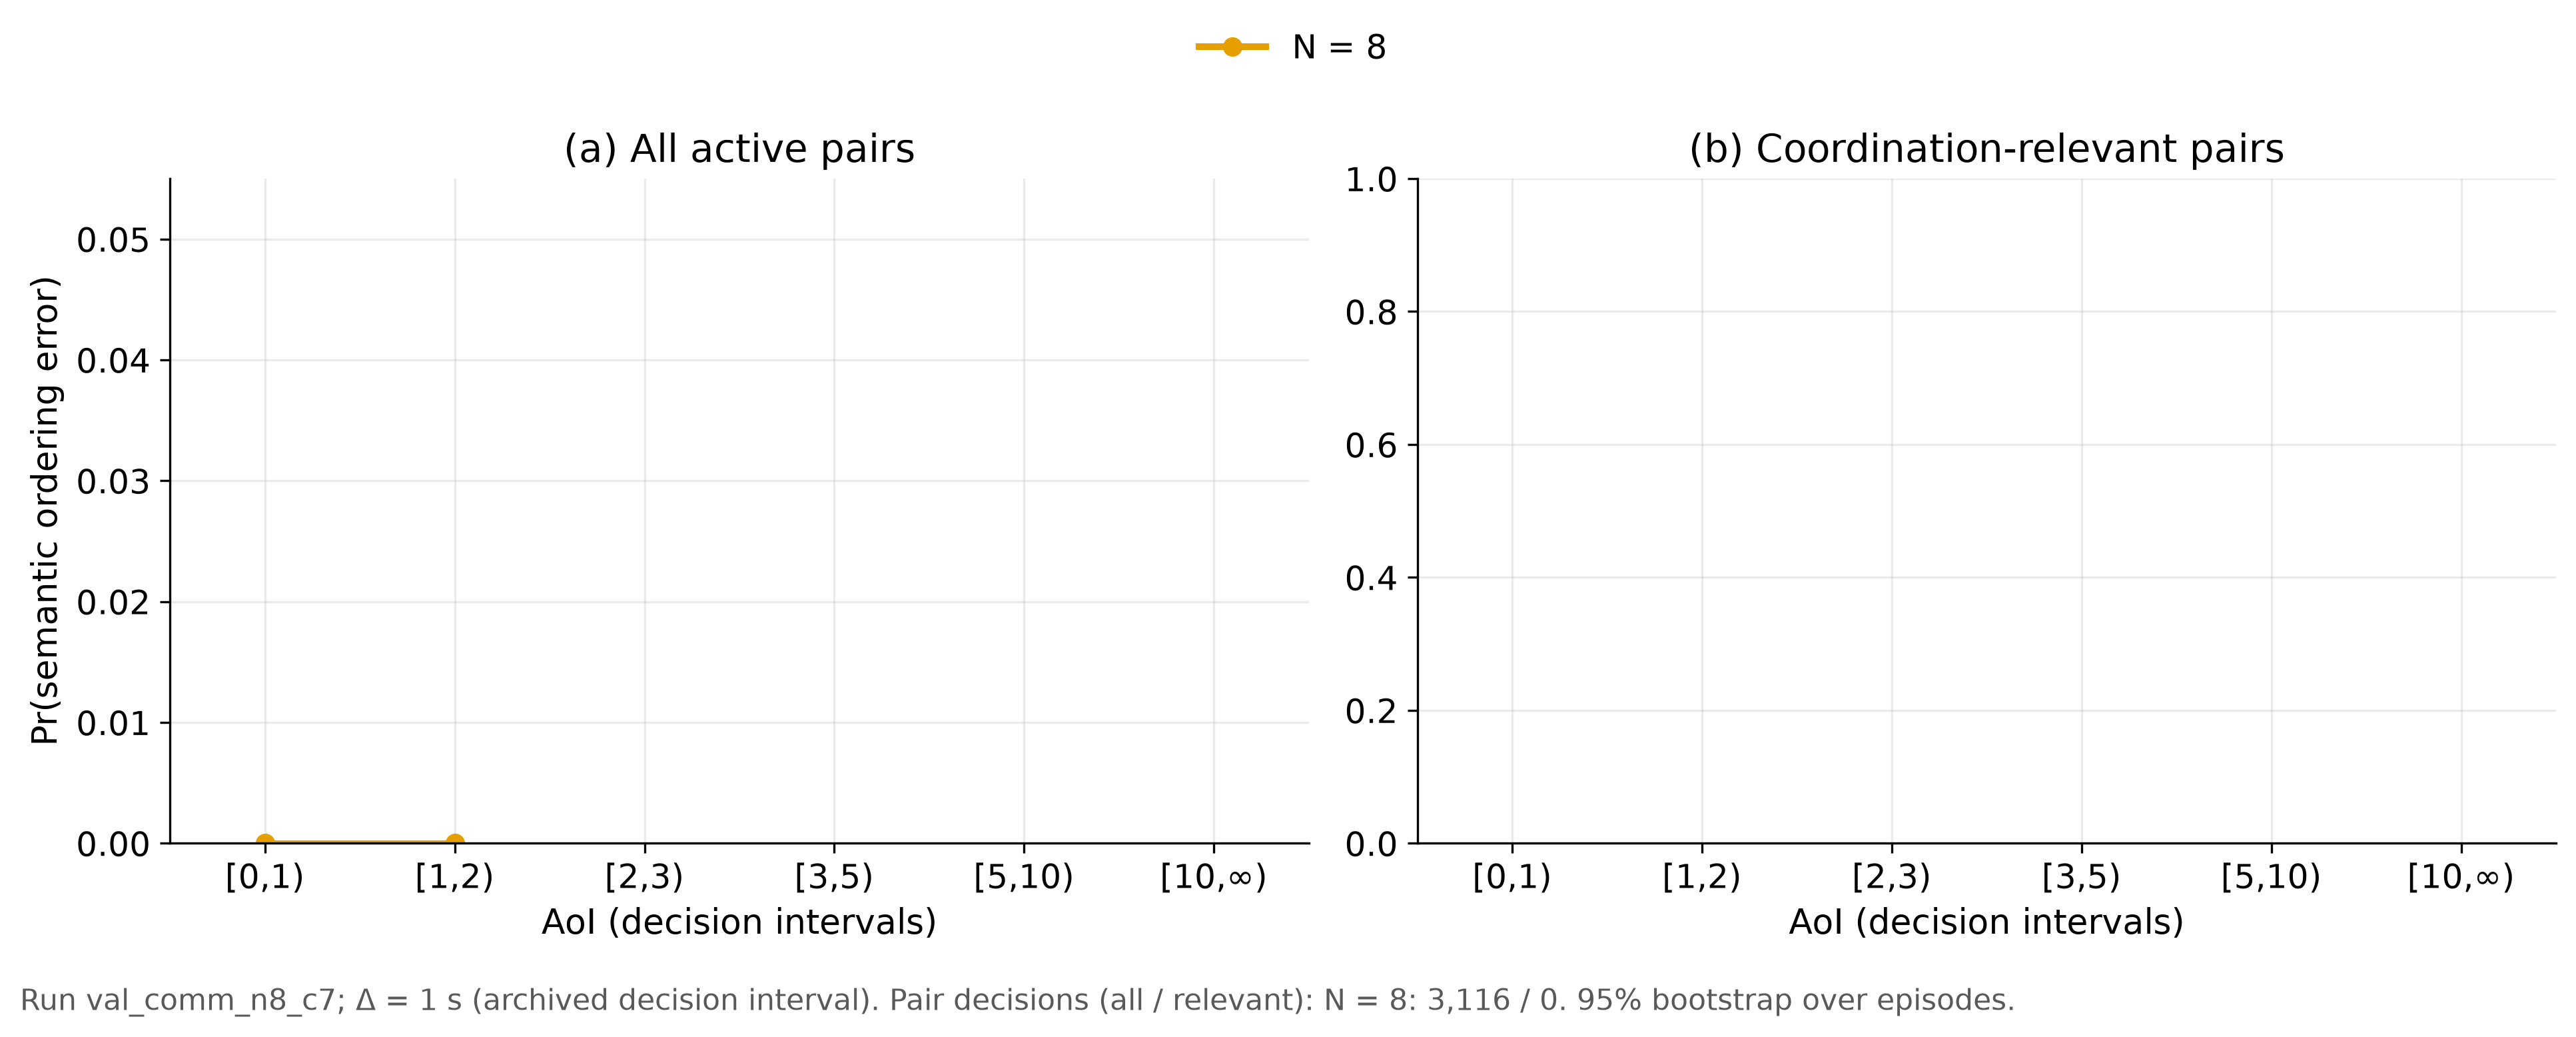

Data behind this chart, as committed beside it:
panel, num_agents, aoi_lo_delta, aoi_hi_delta, aoi_mean_delta, pair_decisions, errors, pr_error, ci_low, ci_high, episodes
All active pairs, 8, 0, 1, , 2824, 0, 0.0, 0.0, 0.0, 2
All active pairs, 8, 1, 2, , 292, 0, 0.0, 0.0, 0.0, 2
